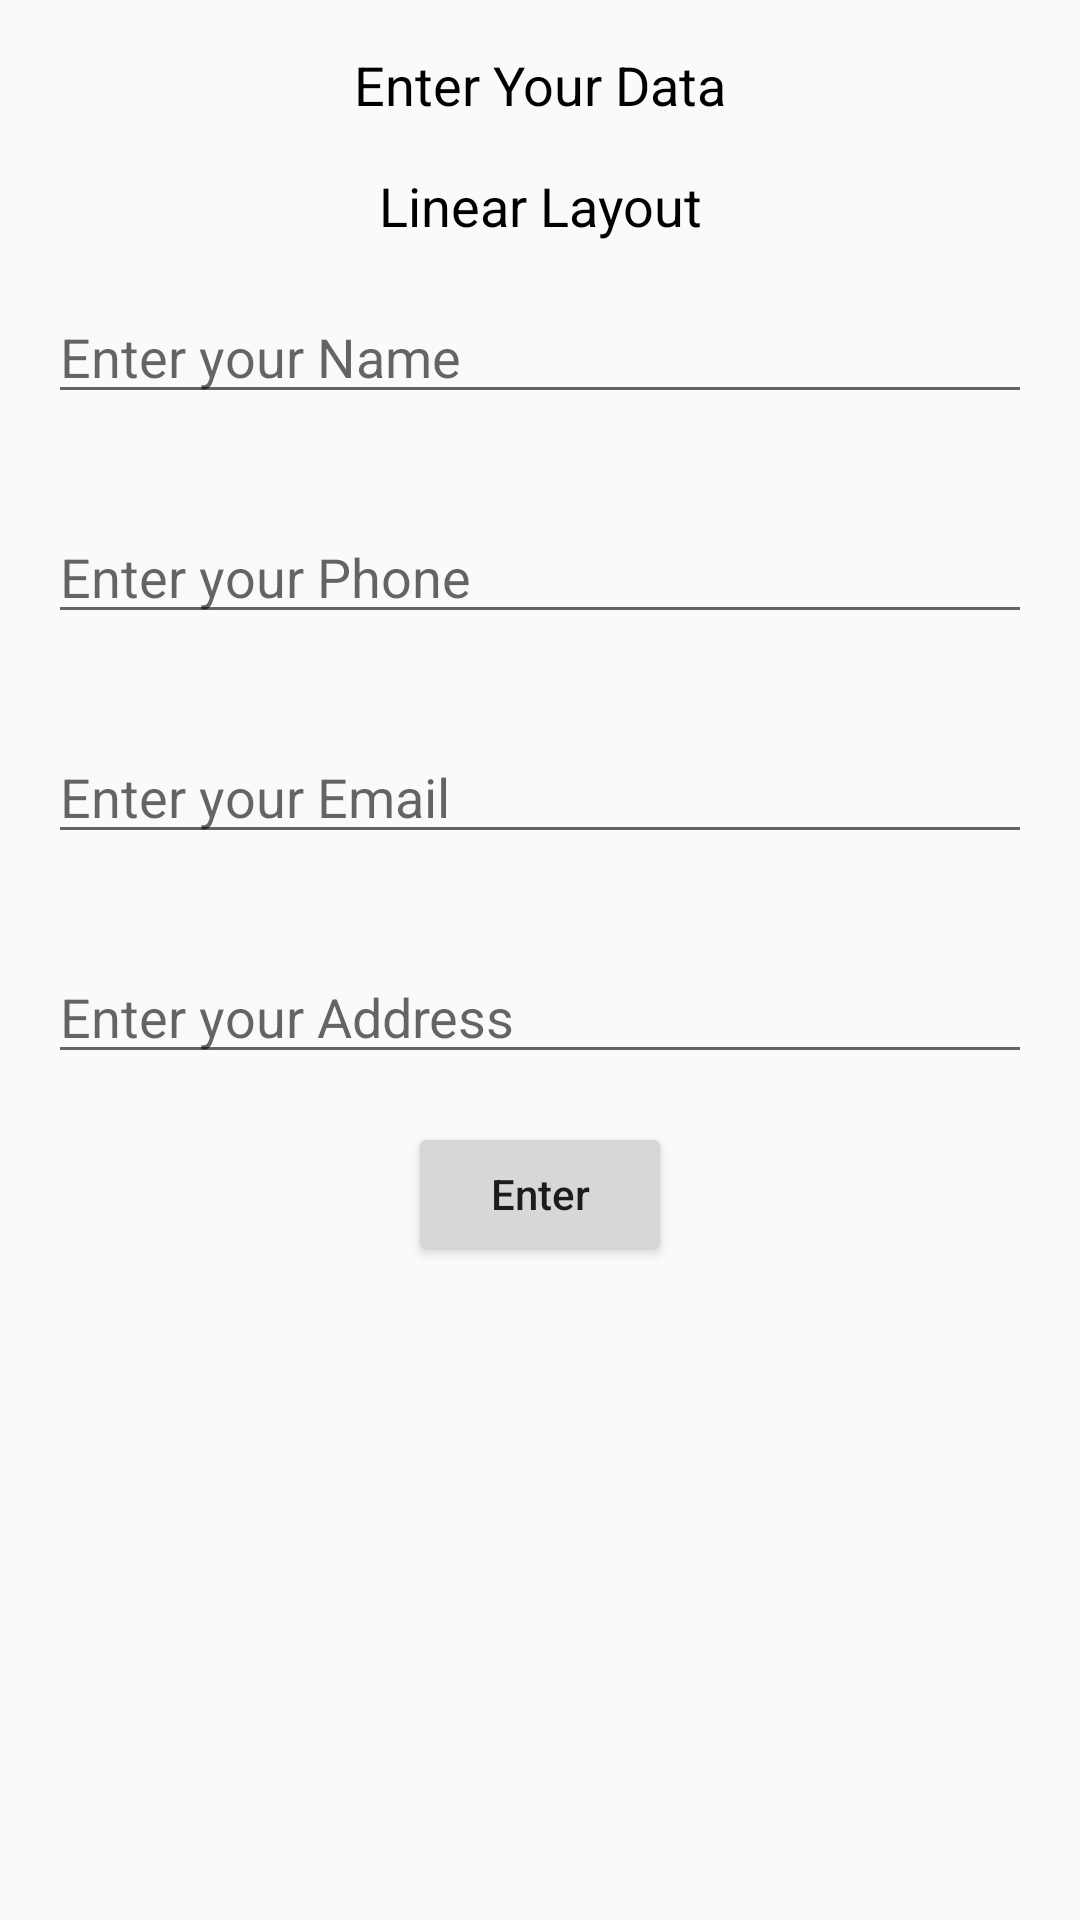

Android layout source for this screen:
<!-- AndroidManifest.xml: application theme Theme.LearningAndroid -->
<!-- res/layout/activity_my_bio_linear_layout.xml -->
<?xml version="1.0" encoding="utf-8"?>
<LinearLayout xmlns:android="http://schemas.android.com/apk/res/android"
    xmlns:app="http://schemas.android.com/apk/res-auto"
    xmlns:tools="http://schemas.android.com/tools"
    android:layout_width="match_parent"
    android:layout_height="match_parent"
    android:orientation="vertical"
    tools:context=".MyBioRelativeLayout">

        <TextView
            android:id="@+id/txt_label"
            android:layout_width="match_parent"
            android:layout_height="wrap_content"
            android:text="@string/enterData"
            android:textColor="#000"
            android:textSize="18sp"
            android:textAlignment="center"
            android:layout_marginTop="16dp"
            android:gravity="center_horizontal" />

        <TextView
            android:id="@+id/txt_linear_layout"
            android:layout_width="match_parent"
            android:layout_height="wrap_content"
            android:text="Linear Layout"
            android:textColor="#000"
            android:textSize="18sp"
            android:textAlignment="center"
            android:layout_marginTop="16dp"
            android:gravity="center_horizontal" />

        <EditText
            android:id="@+id/edit_name"
            android:inputType="text"
            android:layout_margin="16dp"
            android:hint="@string/enterName"
            android:layout_width="match_parent"
            android:layout_height="wrap_content"
            android:importantForAutofill="no" />

        <EditText
            android:id="@+id/edit_Phone"
            android:inputType="phone"
            android:layout_margin="16dp"
            android:hint="@string/enterPhone"
            android:layout_width="match_parent"
            android:layout_height="wrap_content"
            android:importantForAutofill="no" />

        <EditText
            android:id="@+id/edit_email"
            android:inputType="textEmailAddress"
            android:layout_margin="16dp"
            android:hint="@string/enterEmail"
            android:layout_width="match_parent"
            android:layout_height="wrap_content"
            android:importantForAutofill="no" />

        <EditText
            android:id="@+id/edit_address"
            android:layout_margin="16dp"
            android:inputType="textPostalAddress"
            android:hint="@string/enterAddress"
            android:layout_width="match_parent"
            android:layout_height="wrap_content"
            android:importantForAutofill="no" />

        <Button
            android:id="@+id/btn_send"
            android:text="@string/enter"
            android:textAllCaps="false"
            android:layout_gravity="center"
            android:layout_width="wrap_content"
            android:layout_height="wrap_content"
            />

</LinearLayout>
<!-- resources referenced by this layout -->
<resources>
  <string name="enter">Enter</string>
  <string name="enterAddress">Enter your Address</string>
  <string name="enterData">Enter Your Data</string>
  <string name="enterEmail">Enter your Email</string>
  <string name="enterName">Enter your Name</string>
  <string name="enterPhone">Enter your Phone</string>
  <style name="Theme.LearningAndroid" parent="Theme.AppCompat.Light.DarkActionBar">
          
              <item name="colorPrimary">@color/purple_500</item>
              <item name="colorPrimaryDark">@color/purple_700</item>
              <item name="colorAccent">@color/teal_200</item>
                  
      </style>
  <!-- not gathered from this repository: default colours our renderer supplied (Android Studio template values) -->
  <color name="purple_500">#FF6200EE</color>
  <color name="purple_700">#FF3700B3</color>
  <color name="teal_200">#FF03DAC5</color>
</resources>
